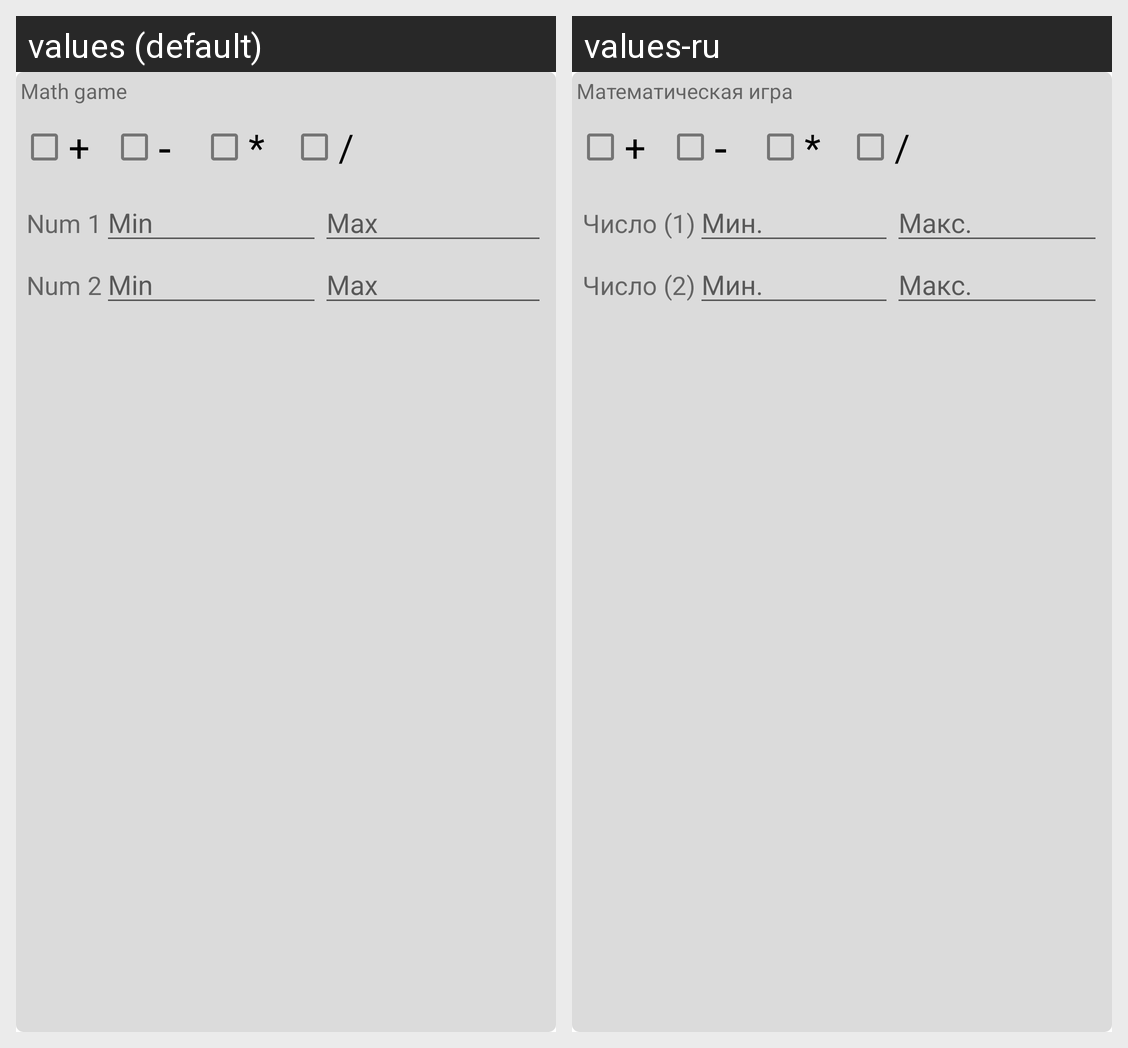

The same Android screen rendered under two of its app's locales, left to right. List the strings drawn on it with the default value and each locale's translation.
Android screen res/layout/fragment_item_editor_module_mathgame.xml rendered under 2 locales, left to right: values (default), values-ru. Device: Nexus 5 (rendered at 1080×1920; each locale shown at half size, 540×960, under a caption strip naming it); theme Theme.OpenToday.
Strings drawn on this screen, with the default value and each locale's value (text and hints the layout hard-codes, and strings that could not be matched under every locale, appear in the picture but are not listed):

item_mathGame
  values: Math game
  values-ru: Математическая игра

fragment_itemEditor_module_mathGame_number1
  values: Num 1
  values-ru: Число (1)

fragment_itemEditor_module_mathGame_min
  values: Min
  values-ru: Мин.

fragment_itemEditor_module_mathGame_max
  values: Max
  values-ru: Макс.

fragment_itemEditor_module_mathGame_number2
  values: Num 2
  values-ru: Число (2)
